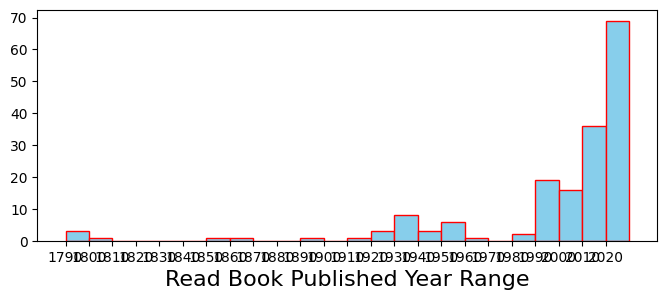

Here is the Python script that generated this plot: (Note: this script raises an exception after producing the figure.)
import matplotlib.pyplot as plt
from matplotlib import rcParams
cmap = plt.get_cmap("Set2").colors
rcParams['font.family'] = 'Heiti TC'

x = [1790, 1800, 1810, 1820, 1830, 1840, 1850, 1860, 1870, 1880, 1890, 1900, 1910, 1920, 1930, 1940, 1950, 1960, 1970, 1980, 1990, 2000, 2010, 2020]
y = [3, 1, 0, 0, 0, 0, 1, 1, 0, 0, 1, 0, 1, 3, 8, 3, 6, 1, 0, 2, 19, 16, 36, 69]

x_label = ['Before','1700','1800', '1810', '1820', '1830', '1840', '1850', '1860', '1870', '1880', '1890', '1900', '1910', '1920', '1930', '1940', '1950', '1960', '1970', '1980', '1990', '2000', '2010', '2020']

fig1, ax1 = plt.subplots(figsize=(8, 3))
fig1.patch.set_alpha(0.)

ax1.bar(x, y, width=10, color='skyblue', align='edge', edgecolor='red')
ax1.set_xlabel('Read Book Published Year Range', fontsize=16)
ax1.set_xticks(x)
ax1.set_xticklabels(x_label, rotation=45)
ax1.set_ylabel('Read Book Count', fontsize=16)

plt.show()
